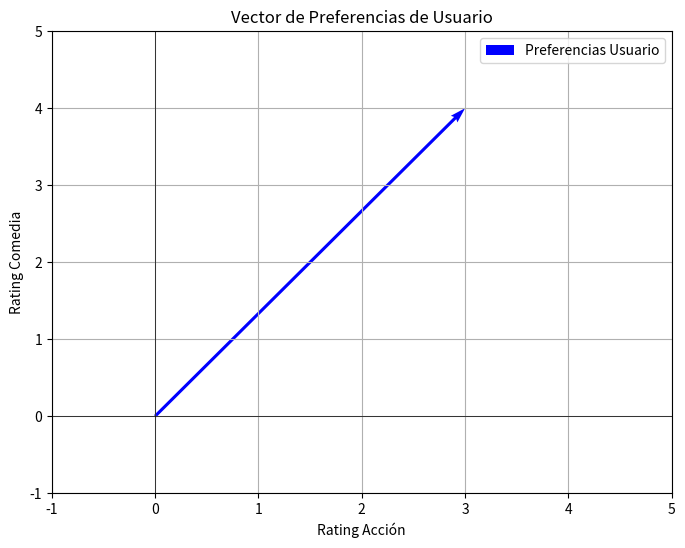

Write the Python code that produced this figure.
import matplotlib.pyplot as plt
import numpy as np


def dibujar_vector(vector, color='blue', label='Vector'):
    plt.quiver(0, 0, vector[0], vector[1],
               angles='xy', scale_units='xy', scale=1,
               color=color, label=label, width=0.005)
    plt.xlim(-1, 5)
    plt.ylim(-1, 5)
    plt.grid(True)
    plt.axhline(y=0, color='k', linewidth=0.5)
    plt.axvline(x=0, color='k', linewidth=0.5)


# Ejemplo: vector que representa preferencias de usuario
preferencias_usuario = np.array([3, 4])  # [acción: 3, comedia: 4]
plt.figure(figsize=(8, 6))
dibujar_vector(preferencias_usuario, 'blue', 'Preferencias Usuario')
plt.xlabel('Rating Acción')
plt.ylabel('Rating Comedia')
plt.title('Vector de Preferencias de Usuario')
plt.legend()
plt.show()
